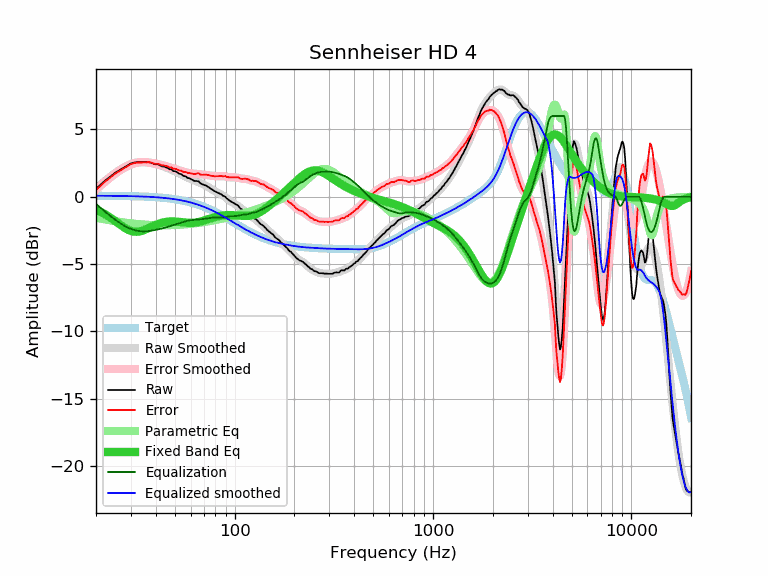

Source data for this figure (header and first rows):
frequency, raw, error, smoothed, error_smoothed, equalization, parametric_eq, equalized_raw, equalized_smoothed, target
20, 0.59, 0.51, 0.60, 0.52, -0.52, -0.95, 0.06, 0.08, 0.08
21, 0.88, 0.80, 0.87, 0.80, -0.80, -1.10, 0.08, 0.07, 0.07
22, 1.15, 1.07, 1.13, 1.06, -1.06, -1.26, 0.09, 0.07, 0.07
23, 1.37, 1.30, 1.36, 1.29, -1.29, -1.44, 0.07, 0.07, 0.07
24, 1.58, 1.51, 1.58, 1.51, -1.51, -1.62, 0.07, 0.07, 0.07
25, 1.79, 1.72, 1.77, 1.71, -1.71, -1.81, 0.08, 0.06, 0.06
26, 1.94, 1.88, 1.95, 1.89, -1.89, -2.00, 0.05, 0.06, 0.06
27, 2.08, 2.02, 2.10, 2.04, -2.04, -2.17, 0.03, 0.06, 0.06
28, 2.22, 2.16, 2.24, 2.18, -2.18, -2.33, 0.04, 0.05, 0.05
29, 2.36, 2.31, 2.35, 2.30, -2.30, -2.45, 0.06, 0.05, 0.05
30, 2.48, 2.43, 2.44, 2.39, -2.39, -2.54, 0.08, 0.04, 0.04
31, 2.54, 2.50, 2.50, 2.47, -2.47, -2.59, 0.07, 0.04, 0.04
32, 2.57, 2.53, 2.55, 2.52, -2.52, -2.60, 0.05, 0.03, 0.03
33, 2.57, 2.54, 2.58, 2.55, -2.55, -2.58, 0.02, 0.03, 0.03
34, 2.57, 2.55, 2.59, 2.57, -2.57, -2.54, -0.00, 0.02, 0.02
35, 2.57, 2.55, 2.58, 2.57, -2.57, -2.47, -0.00, 0.01, 0.01
36, 2.56, 2.55, 2.57, 2.56, -2.56, -2.39, -0.00, 0.00, 0.00
37, 2.56, 2.56, 2.54, 2.55, -2.55, -2.31, 0.01, -0.00, -0.00
38, 2.53, 2.54, 2.51, 2.52, -2.52, -2.23, 0.00, -0.01, -0.01
39, 2.45, 2.47, 2.47, 2.49, -2.49, -2.16, -0.05, -0.02, -0.02
40, 2.41, 2.44, 2.43, 2.46, -2.46, -2.09, -0.06, -0.03, -0.03
41, 2.41, 2.45, 2.38, 2.43, -2.43, -2.03, -0.02, -0.05, -0.05
42, 2.34, 2.39, 2.34, 2.39, -2.39, -1.97, -0.06, -0.06, -0.06
43, 2.26, 2.33, 2.29, 2.36, -2.36, -1.93, -0.10, -0.07, -0.07
44, 2.25, 2.33, 2.23, 2.32, -2.32, -1.89, -0.07, -0.08, -0.08
45, 2.19, 2.29, 2.18, 2.28, -2.28, -1.87, -0.09, -0.10, -0.10
46, 2.14, 2.25, 2.12, 2.24, -2.24, -1.85, -0.10, -0.11, -0.11
47, 2.04, 2.17, 2.06, 2.20, -2.20, -1.84, -0.16, -0.13, -0.13
48, 2.04, 2.18, 2.01, 2.15, -2.15, -1.83, -0.12, -0.15, -0.15
49, 1.91, 2.07, 1.95, 2.11, -2.11, -1.83, -0.20, -0.17, -0.17
50, 1.90, 2.08, 1.89, 2.07, -2.07, -1.84, -0.17, -0.18, -0.18
51, 1.85, 2.05, 1.82, 2.03, -2.03, -1.85, -0.18, -0.20, -0.20
52, 1.75, 1.97, 1.76, 1.99, -1.99, -1.86, -0.24, -0.23, -0.23
53, 1.70, 1.94, 1.70, 1.95, -1.95, -1.87, -0.25, -0.25, -0.25
54, 1.67, 1.94, 1.64, 1.91, -1.91, -1.89, -0.24, -0.27, -0.27
55, 1.56, 1.85, 1.58, 1.88, -1.88, -1.90, -0.32, -0.29, -0.29
56, 1.53, 1.84, 1.52, 1.84, -1.84, -1.92, -0.31, -0.32, -0.32
57, 1.49, 1.83, 1.47, 1.81, -1.81, -1.93, -0.32, -0.34, -0.34
58, 1.39, 1.76, 1.42, 1.78, -1.78, -1.94, -0.40, -0.37, -0.37
59, 1.39, 1.78, 1.37, 1.76, -1.76, -1.94, -0.37, -0.40, -0.40
60, 1.32, 1.74, 1.32, 1.74, -1.74, -1.94, -0.43, -0.42, -0.42
61, 1.27, 1.72, 1.28, 1.73, -1.73, -1.94, -0.46, -0.45, -0.45
62, 1.21, 1.69, 1.23, 1.72, -1.72, -1.93, -0.51, -0.48, -0.48
63, 1.17, 1.68, 1.20, 1.71, -1.71, -1.92, -0.54, -0.51, -0.51
64, 1.17, 1.71, 1.16, 1.70, -1.70, -1.91, -0.53, -0.54, -0.54
65, 1.16, 1.73, 1.12, 1.69, -1.69, -1.89, -0.54, -0.58, -0.58
66, 1.14, 1.75, 1.07, 1.68, -1.68, -1.87, -0.55, -0.61, -0.61
67, 1.01, 1.65, 1.03, 1.68, -1.68, -1.85, -0.67, -0.64, -0.64
68, 0.96, 1.64, 0.99, 1.66, -1.66, -1.82, -0.71, -0.68, -0.68
69, 0.92, 1.63, 0.94, 1.65, -1.65, -1.80, -0.74, -0.71, -0.71
70, 0.89, 1.64, 0.89, 1.64, -1.64, -1.77, -0.76, -0.75, -0.75
71, 0.85, 1.63, 0.85, 1.63, -1.63, -1.74, -0.78, -0.79, -0.79
72, 0.82, 1.64, 0.80, 1.62, -1.62, -1.71, -0.80, -0.82, -0.82
73, 0.75, 1.61, 0.75, 1.61, -1.61, -1.68, -0.86, -0.86, -0.86
74, 0.72, 1.62, 0.69, 1.59, -1.59, -1.65, -0.88, -0.90, -0.90
75, 0.65, 1.59, 0.64, 1.58, -1.58, -1.62, -0.93, -0.94, -0.94
76, 0.58, 1.55, 0.59, 1.57, -1.57, -1.60, -0.99, -0.98, -0.98
77, 0.54, 1.55, 0.54, 1.55, -1.55, -1.57, -1.02, -1.02, -1.02
78, 0.48, 1.53, 0.49, 1.54, -1.54, -1.55, -1.07, -1.06, -1.06
79, 0.43, 1.52, 0.44, 1.54, -1.54, -1.52, -1.11, -1.10, -1.10
... 553 more rows
